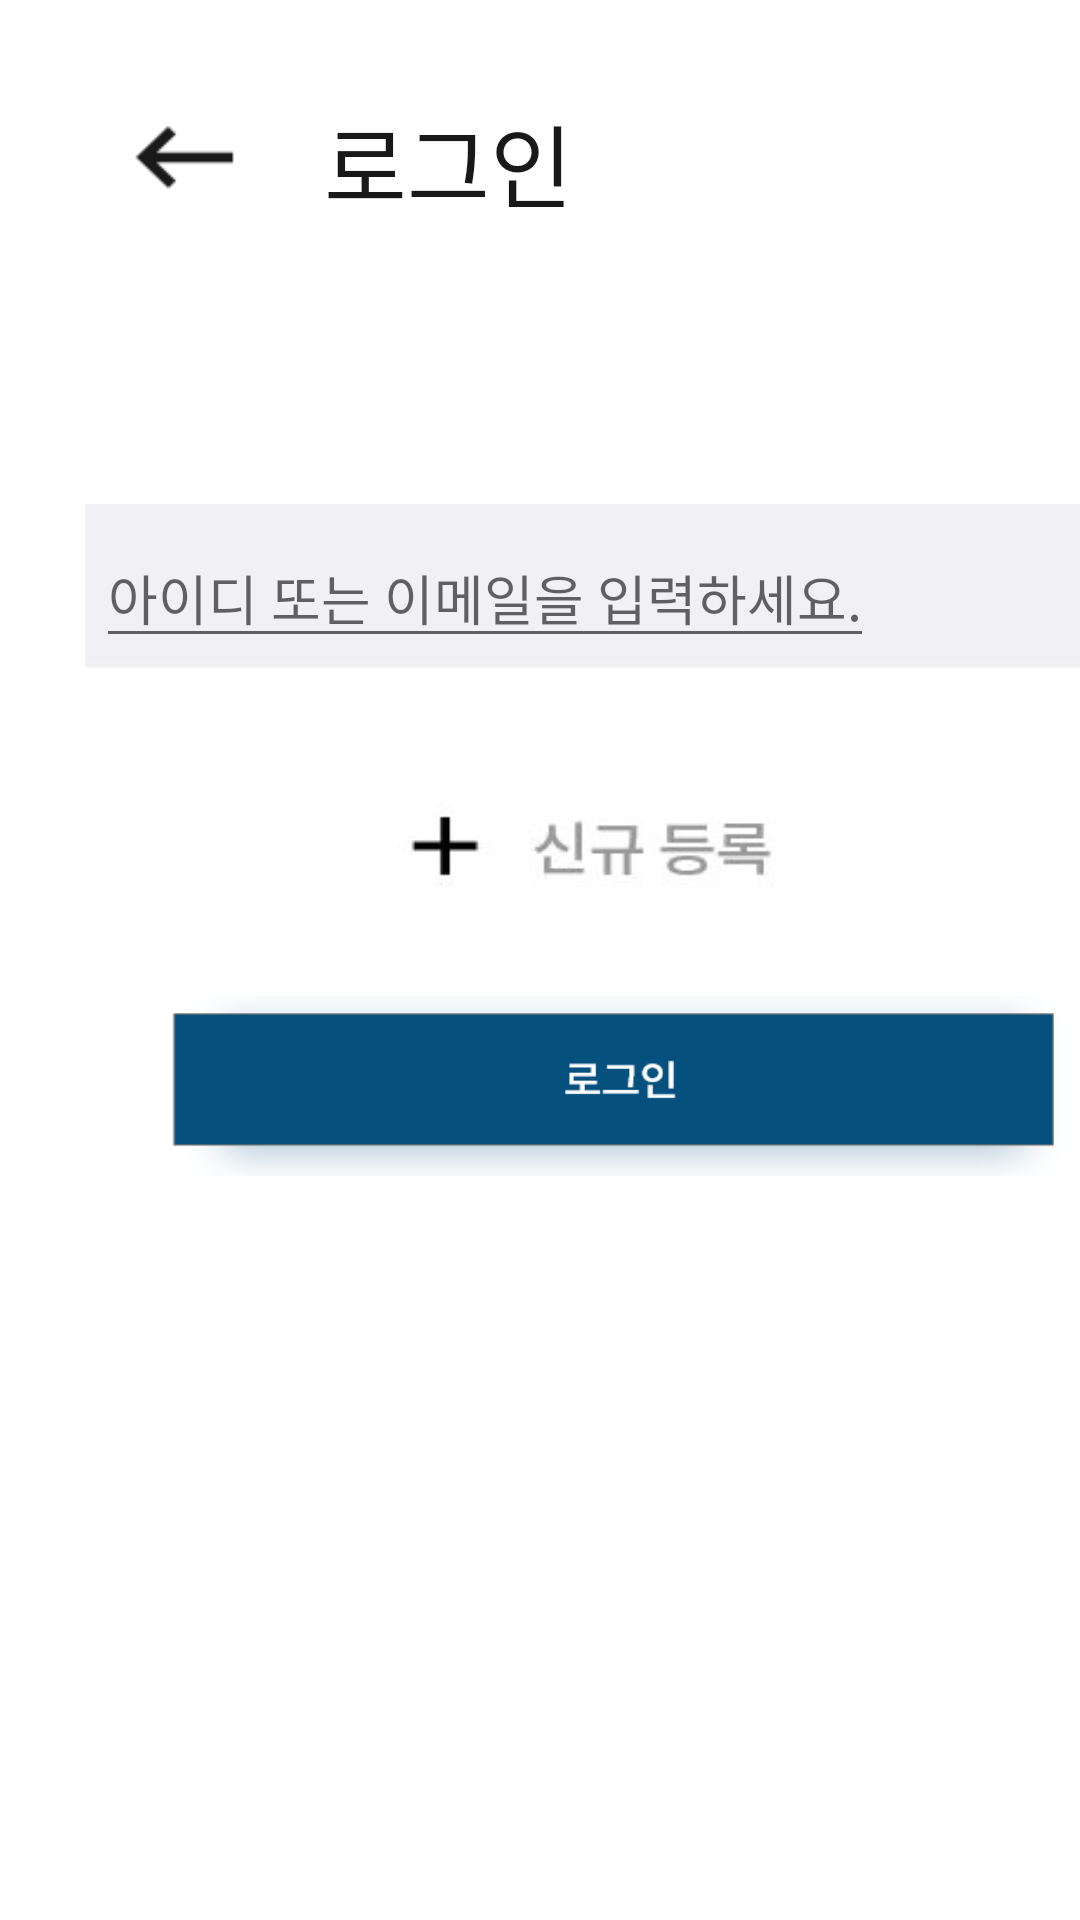

Reconstruct the res/layout file that produces this screen, plus the resources it refers to.
<!-- AndroidManifest.xml: application theme Theme.Posco_AI -->
<!-- res/layout/activity_main.xml -->
<?xml version="1.0" encoding="utf-8"?>

<androidx.constraintlayout.widget.ConstraintLayout xmlns:android="http://schemas.android.com/apk/res/android"
    xmlns:app="http://schemas.android.com/apk/res-auto"
    xmlns:tools="http://schemas.android.com/tools"
    android:layout_width="match_parent"
    android:layout_height="match_parent"
    tools:context=".MainActivity">

    <ImageButton
        android:id="@+id/back_1st"
        android:layout_width="43dp"
        android:layout_height="41dp"
        android:layout_marginStart="40dp"
        android:layout_marginLeft="40dp"
        android:layout_marginTop="32dp"
        android:background="@drawable/pre"
        app:layout_constraintStart_toStartOf="parent"
        app:layout_constraintTop_toTopOf="parent" />

    <ImageButton
        android:id="@+id/btn_register"
        android:layout_width="166dp"
        android:layout_height="52dp"
        android:layout_marginStart="120dp"
        android:layout_marginLeft="120dp"
        android:layout_marginTop="256dp"
        android:background="@drawable/join"
        app:layout_constraintStart_toStartOf="parent"
        app:layout_constraintTop_toTopOf="parent" />

    <ImageButton
        android:id="@+id/btn_login"
        android:layout_width="303dp"
        android:layout_height="60dp"
        android:layout_marginStart="52dp"
        android:layout_marginLeft="52dp"
        android:layout_marginTop="332dp"
        android:background="@drawable/login"
        app:layout_constraintStart_toStartOf="parent"
        app:layout_constraintTop_toTopOf="parent" />

    <ImageView
        android:layout_width="371dp"
        android:layout_height="55dp"
        android:layout_marginStart="16dp"
        android:layout_marginLeft="16dp"
        android:layout_marginTop="168dp"
        app:layout_constraintStart_toStartOf="parent"
        app:layout_constraintTop_toTopOf="parent"
        app:srcCompat="@drawable/graybg" />

    <TextView
        android:layout_width="wrap_content"
        android:layout_height="wrap_content"
        android:layout_marginStart="108dp"
        android:layout_marginLeft="108dp"
        android:layout_marginTop="32dp"
        android:text="로그인"
        android:textColor="#191919"
        android:textSize="30sp"
        app:layout_constraintStart_toStartOf="parent"
        app:layout_constraintTop_toTopOf="parent" />

    <EditText
        android:id="@+id/input_login"
        android:layout_width="wrap_content"
        android:layout_height="wrap_content"
        android:layout_marginStart="32dp"
        android:layout_marginLeft="32dp"
        android:layout_marginTop="176dp"
        android:hint="아이디 또는 이메일을 입력하세요."
        android:textColor="#191919"
        app:layout_constraintStart_toStartOf="parent"
        app:layout_constraintTop_toTopOf="parent" />


    <androidx.constraintlayout.widget.Guideline
        android:id="@+id/guideline"
        android:layout_width="wrap_content"
        android:layout_height="wrap_content"
        android:orientation="vertical"
        app:layout_constraintGuide_begin="20dp" />


</androidx.constraintlayout.widget.ConstraintLayout>
<!-- resources referenced by this layout -->
<resources>
  <!-- drawable graybg: jpg bitmap (drawable, 9297 bytes) -->
  <!-- drawable join: jpg bitmap (drawable, 9150 bytes) -->
  <!-- drawable login: png bitmap (drawable, 5351 bytes) -->
  <!-- drawable pre: png bitmap (drawable, 465 bytes) -->
  <style name="Theme.Posco_AI" parent="Theme.MaterialComponents.DayNight.DarkActionBar">
          
          <item name="colorPrimary">@color/purple_500</item>
          <item name="colorPrimaryVariant">@color/purple_700</item>
          <item name="colorOnPrimary">@color/white</item>
          
          <item name="colorSecondary">@color/teal_200</item>
          <item name="colorSecondaryVariant">@color/teal_700</item>
          <item name="colorOnSecondary">@color/black</item>
          
          <item name="android:statusBarColor" tools:targetApi="l">?attr/colorPrimaryVariant</item>
          <item name="windowActionBar">false</item>
          <item name="windowNoTitle">true</item>
          
      </style>
  <!-- not gathered from this repository: default colours our renderer supplied (Android Studio template values) -->
  <color name="purple_500">#FF6200EE</color>
  <color name="purple_700">#FF3700B3</color>
  <color name="teal_200">#FF03DAC5</color>
  <color name="teal_700">#FF018786</color>
  <color name="black">#FF000000</color>
  <color name="white">#FFFFFFFF</color>
</resources>
